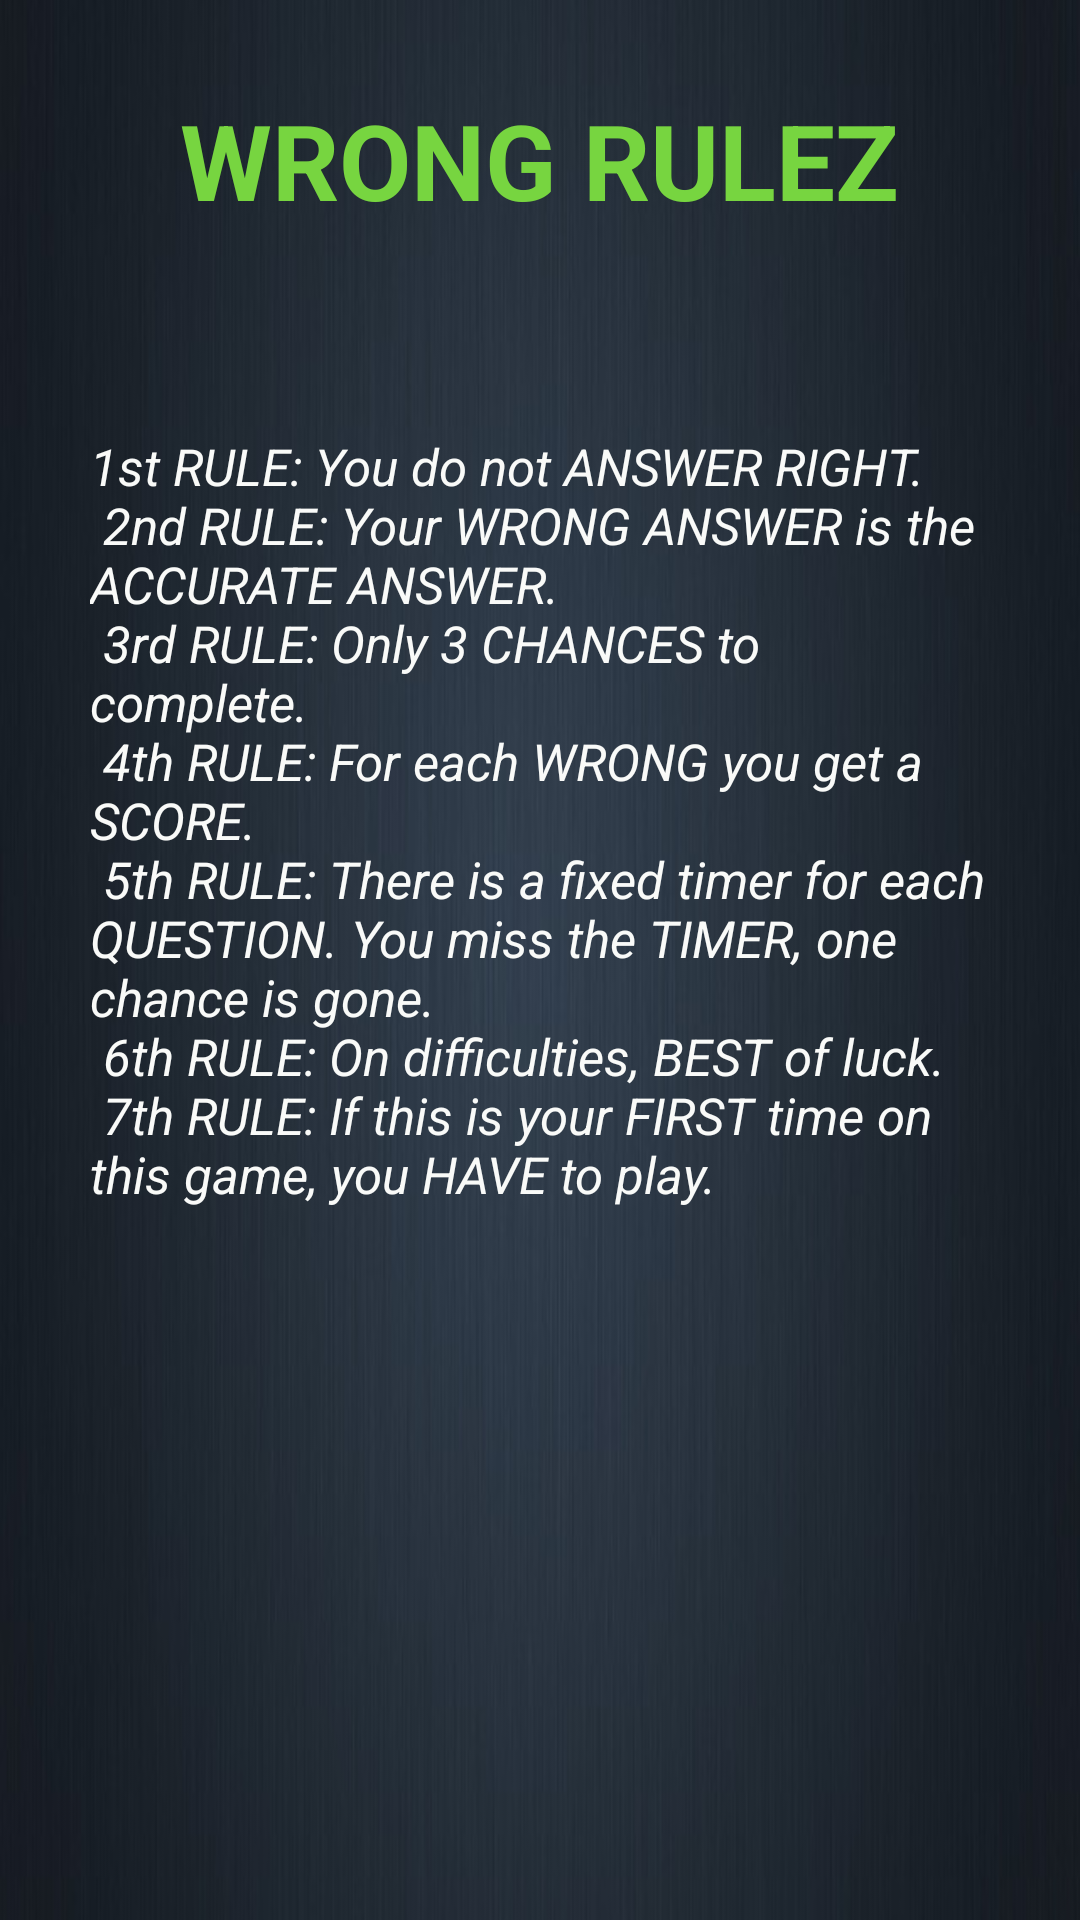

Write the Android layout XML for this screen, with the resource values it uses.
<!-- AndroidManifest.xml: activity theme NewTheme -->
<!-- res/layout/activity_main7.xml -->
<?xml version="1.0" encoding="utf-8"?>
<LinearLayout xmlns:android="http://schemas.android.com/apk/res/android"
    xmlns:app="http://schemas.android.com/apk/res-auto"
    xmlns:tools="http://schemas.android.com/tools"
    android:layout_width="match_parent"
    android:layout_height="match_parent"
    android:gravity="center"
    android:background="@drawable/background"
    android:padding="30dp"
    android:id="@+id/layout7"
    android:orientation="vertical"
    android:weightSum="6"
    tools:context=".Main7Activity">

    <TextView
        android:id="@+id/text4"
        android:layout_weight="1"
        android:layout_width="wrap_content"
        android:layout_height="wrap_content"
        android:text="@string/helpup"
        android:textStyle="bold"
        android:textSize="35sp"
        android:gravity="top"
        android:textColor="#77d540"
        android:layout_marginBottom="30dp"

        />



    <ScrollView
        android:layout_weight="5"
        android:layout_width="wrap_content"
        android:layout_height="wrap_content">
        <TextView
            android:id="@+id/text5"
            android:textSize="17sp"
            android:textColor="#f9faf8"
            android:layout_width="wrap_content"
            android:layout_height="wrap_content"
            android:text="@string/help"
            android:textStyle="italic"

            />




    </ScrollView>


</LinearLayout>
<!-- resources referenced by this layout -->
<resources>
  <!-- drawable background: jpg bitmap (drawable, 27322 bytes) -->
  <string name="help">
  1st RULE: You do not ANSWER RIGHT. \n
  2nd RULE: Your WRONG ANSWER is the ACCURATE ANSWER. \n
  
  3rd RULE: Only 3 CHANCES to complete. \n
  
  4th RULE: For each WRONG you get a SCORE. \n
  
  5th RULE: There is a fixed timer for each QUESTION. You miss the TIMER, one chance is gone. \n
  
  6th RULE: On difficulties, BEST of luck. \n
  
  7th RULE: If this is your FIRST time on this game, you HAVE to play. \n
  
  
      </string>
  <string name="helpup">
  
          WRONG RULEZ
  
  
      </string>
  <style name="NewTheme" parent="Theme.AppCompat.Light.DarkActionBar">
          
          <item name="colorPrimary">@color/colorPrimary</item>
          <item name="colorPrimaryDark">@color/colorPrimaryDark</item>
          <item name="colorAccent">@color/colorAccent</item>
      </style>
  <color name="colorPrimary">#686235</color>
  <color name="colorPrimaryDark">#686235</color>
  <color name="colorAccent">#090909</color>
</resources>
